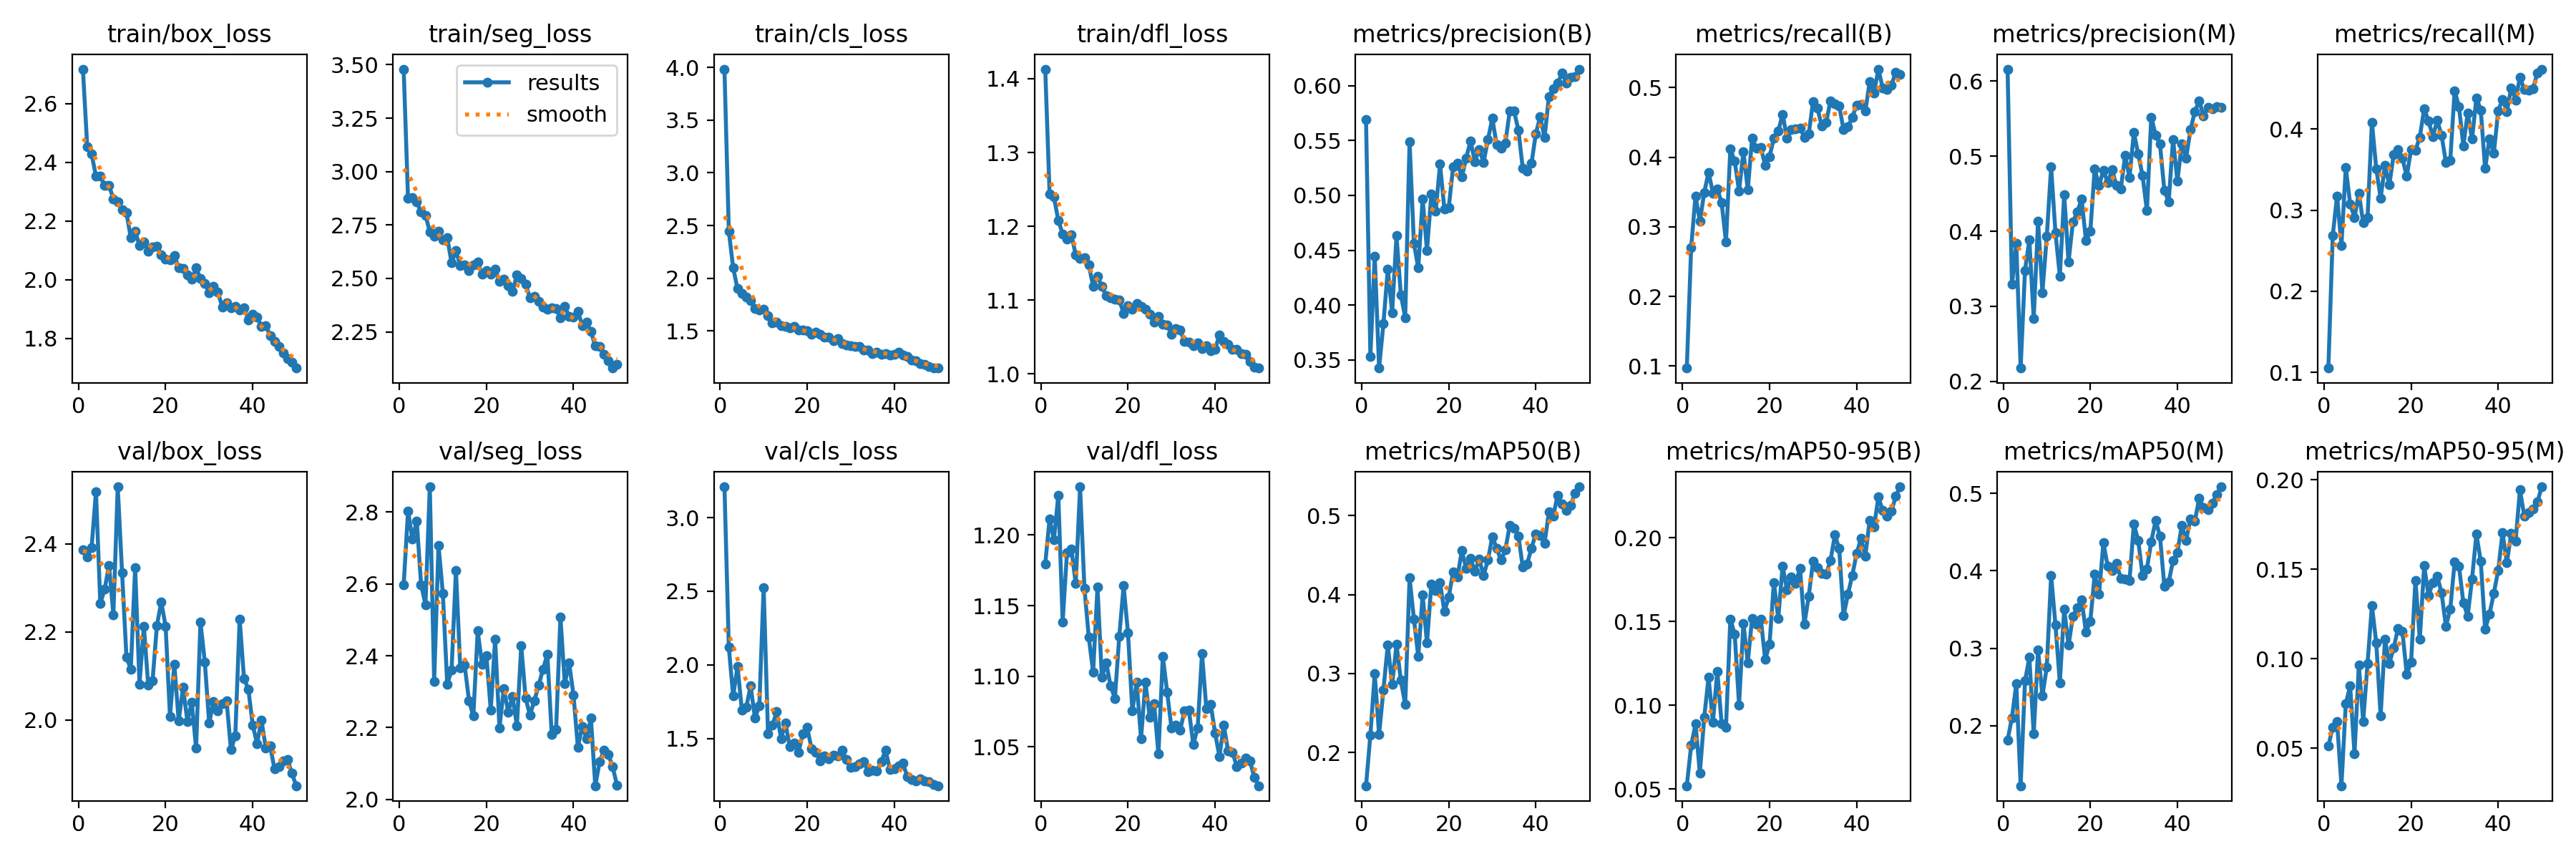

The table this chart was drawn from, first rows:
epoch, time, train/box_loss, train/seg_loss, train/cls_loss, train/dfl_loss, metrics/precision(B), metrics/recall(B), metrics/mAP50(B), metrics/mAP50-95(B), metrics/precision(M), metrics/recall(M), metrics/mAP50(M), metrics/mAP50-95(M), val/box_loss, val/seg_loss, val/cls_loss, val/dfl_loss, lr/pg0, lr/pg1, lr/pg2
1, 66.15, 2.718, 3.48, 3.985, 1.413, 0.569, 0.09719, 0.1579, 0.05195, 0.6158, 0.1052, 0.1813, 0.0512, 2.386, 2.597, 3.209, 1.18, 0.0006609, 0.0006609, 0.0006609
2, 129.9, 2.454, 2.874, 2.447, 1.244, 0.3533, 0.2702, 0.2221, 0.07599, 0.329, 0.2683, 0.2103, 0.06182, 2.371, 2.804, 2.119, 1.211, 0.001301, 0.001301, 0.001301
3, 191.5, 2.428, 2.879, 2.098, 1.24, 0.4446, 0.3446, 0.2997, 0.08884, 0.3837, 0.3176, 0.254, 0.0649, 2.392, 2.724, 1.789, 1.197, 0.001915, 0.001915, 0.001915
4, 253.8, 2.353, 2.857, 1.899, 1.208, 0.3426, 0.3079, 0.2228, 0.05955, 0.2178, 0.2563, 0.1224, 0.02906, 2.519, 2.776, 1.991, 1.228, 0.001881, 0.001881, 0.001881
5, 315.6, 2.353, 2.811, 1.856, 1.19, 0.3832, 0.3494, 0.2795, 0.09283, 0.348, 0.3523, 0.2577, 0.07488, 2.265, 2.599, 1.692, 1.138, 0.001842, 0.001842, 0.001842
6, 377.3, 2.321, 2.796, 1.821, 1.183, 0.4328, 0.3784, 0.3364, 0.1167, 0.3883, 0.3076, 0.2881, 0.08477, 2.297, 2.543, 1.71, 1.188, 0.001802, 0.001802, 0.001802
7, 440.5, 2.322, 2.718, 1.789, 1.189, 0.3931, 0.3484, 0.286, 0.08989, 0.2834, 0.291, 0.1893, 0.04688, 2.351, 2.871, 1.857, 1.19, 0.001762, 0.001762, 0.001762
8, 502, 2.275, 2.697, 1.709, 1.161, 0.4632, 0.3547, 0.3369, 0.1204, 0.4137, 0.3212, 0.2975, 0.09642, 2.239, 2.329, 1.641, 1.166, 0.001723, 0.001723, 0.001723
9, 562.2, 2.266, 2.721, 1.698, 1.156, 0.4093, 0.3345, 0.2915, 0.089, 0.3184, 0.2842, 0.2383, 0.06507, 2.529, 2.708, 1.721, 1.234, 0.001683, 0.001683, 0.001683
10, 623.2, 2.239, 2.679, 1.706, 1.158, 0.3887, 0.2785, 0.2606, 0.08706, 0.393, 0.2904, 0.2756, 0.09748, 2.334, 2.573, 2.526, 1.162, 0.001644, 0.001644, 0.001644
11, 682.8, 2.228, 2.692, 1.643, 1.148, 0.549, 0.4119, 0.4212, 0.1516, 0.4854, 0.4083, 0.3938, 0.1297, 2.143, 2.32, 1.534, 1.127, 0.001604, 0.001604, 0.001604
12, 742.6, 2.143, 2.572, 1.579, 1.119, 0.4563, 0.3944, 0.3693, 0.1425, 0.3979, 0.3511, 0.3297, 0.109, 2.115, 2.361, 1.592, 1.103, 0.001564, 0.001564, 0.001564
13, 803.2, 2.164, 2.63, 1.585, 1.132, 0.4339, 0.3517, 0.3214, 0.1003, 0.3402, 0.3145, 0.2556, 0.06813, 2.346, 2.638, 1.681, 1.163, 0.001525, 0.001525, 0.001525
14, 864, 2.117, 2.56, 1.55, 1.118, 0.4967, 0.408, 0.3994, 0.1491, 0.4487, 0.355, 0.3504, 0.1108, 2.081, 2.365, 1.498, 1.099, 0.001485, 0.001485, 0.001485
15, 924.2, 2.129, 2.563, 1.542, 1.106, 0.4498, 0.3532, 0.3385, 0.1255, 0.359, 0.331, 0.3039, 0.09739, 2.213, 2.374, 1.605, 1.11, 0.001446, 0.001446, 0.001446
16, 985.7, 2.096, 2.538, 1.53, 1.103, 0.5013, 0.4273, 0.4135, 0.152, 0.4124, 0.3686, 0.3411, 0.1061, 2.079, 2.275, 1.444, 1.093, 0.001406, 0.001406, 0.001406
17, 1046, 2.112, 2.563, 1.54, 1.101, 0.4856, 0.4127, 0.4051, 0.1484, 0.4256, 0.3744, 0.3522, 0.1169, 2.089, 2.232, 1.468, 1.084, 0.001366, 0.001366, 0.001366
18, 1107, 2.115, 2.577, 1.509, 1.1, 0.5284, 0.4143, 0.4153, 0.1516, 0.4425, 0.3639, 0.3625, 0.1154, 2.215, 2.47, 1.406, 1.128, 0.001327, 0.001327, 0.001327
19, 1168, 2.085, 2.519, 1.51, 1.082, 0.4875, 0.3884, 0.3785, 0.1273, 0.388, 0.3419, 0.3209, 0.0914, 2.268, 2.375, 1.534, 1.164, 0.001287, 0.001287, 0.001287
20, 1229, 2.069, 2.538, 1.499, 1.093, 0.4889, 0.4012, 0.397, 0.1364, 0.3997, 0.3748, 0.3347, 0.09812, 2.212, 2.401, 1.574, 1.131, 0.001248, 0.001248, 0.001248
21, 1290, 2.067, 2.521, 1.464, 1.088, 0.5258, 0.4275, 0.429, 0.1734, 0.4827, 0.3739, 0.3953, 0.1439, 2.008, 2.249, 1.431, 1.075, 0.001208, 0.001208, 0.001208
22, 1351, 2.082, 2.544, 1.491, 1.095, 0.529, 0.4373, 0.4222, 0.1518, 0.4611, 0.3899, 0.3698, 0.1108, 2.126, 2.446, 1.408, 1.096, 0.001168, 0.001168, 0.001168
23, 1412, 2.041, 2.487, 1.464, 1.091, 0.5168, 0.4619, 0.4557, 0.1832, 0.4808, 0.4249, 0.436, 0.1521, 1.997, 2.2, 1.347, 1.056, 0.001129, 0.001129, 0.001129
24, 1475, 2.039, 2.498, 1.441, 1.087, 0.534, 0.4279, 0.4331, 0.169, 0.465, 0.4101, 0.4055, 0.1355, 2.074, 2.309, 1.383, 1.096, 0.001089, 0.001089, 0.001089
25, 1537, 2.016, 2.466, 1.437, 1.081, 0.5495, 0.4394, 0.4459, 0.1767, 0.4819, 0.3905, 0.4001, 0.1425, 1.997, 2.243, 1.363, 1.071, 0.00105, 0.00105, 0.00105
26, 1600, 2.001, 2.438, 1.407, 1.07, 0.5309, 0.4409, 0.4296, 0.1727, 0.4605, 0.4107, 0.4094, 0.1463, 2.04, 2.287, 1.387, 1.08, 0.00101, 0.00101, 0.00101
27, 1663, 2.041, 2.516, 1.424, 1.078, 0.5419, 0.4424, 0.4447, 0.1819, 0.4563, 0.3923, 0.3906, 0.1368, 1.936, 2.205, 1.384, 1.045, 0.0009704, 0.0009704, 0.0009704
28, 1727, 2.003, 2.501, 1.382, 1.067, 0.5301, 0.4288, 0.4243, 0.1484, 0.5007, 0.3588, 0.3896, 0.1182, 2.222, 2.428, 1.421, 1.114, 0.0009308, 0.0009308, 0.0009308
29, 1789, 1.987, 2.473, 1.365, 1.066, 0.5508, 0.4335, 0.444, 0.1653, 0.4716, 0.3618, 0.3872, 0.1279, 2.132, 2.282, 1.356, 1.089, 0.0008912, 0.0008912, 0.0008912
30, 1853, 1.956, 2.41, 1.357, 1.054, 0.5702, 0.48, 0.4733, 0.1859, 0.5314, 0.4474, 0.4603, 0.1541, 1.993, 2.235, 1.302, 1.063, 0.0008516, 0.0008516, 0.0008516
31, 1915, 1.976, 2.416, 1.352, 1.062, 0.5464, 0.4705, 0.4591, 0.1821, 0.5027, 0.4276, 0.4392, 0.1517, 2.043, 2.275, 1.308, 1.065, 0.000812, 0.000812, 0.000812
32, 1977, 1.958, 2.393, 1.35, 1.059, 0.543, 0.4446, 0.4438, 0.1788, 0.4739, 0.3793, 0.3942, 0.1313, 2.021, 2.318, 1.329, 1.062, 0.0007724, 0.0007724, 0.0007724
33, 2040, 1.907, 2.365, 1.318, 1.044, 0.5477, 0.4498, 0.4568, 0.1785, 0.4274, 0.42, 0.4025, 0.1239, 2.036, 2.363, 1.341, 1.076, 0.0007328, 0.0007328, 0.0007328
34, 2102, 1.921, 2.357, 1.316, 1.043, 0.5767, 0.4812, 0.4876, 0.1864, 0.5519, 0.3876, 0.4378, 0.1447, 2.043, 2.403, 1.276, 1.076, 0.0006932, 0.0006932, 0.0006932
35, 2165, 1.904, 2.362, 1.285, 1.038, 0.5767, 0.4767, 0.4842, 0.2017, 0.5282, 0.4385, 0.4649, 0.1698, 1.932, 2.18, 1.284, 1.052, 0.0006536, 0.0006536, 0.0006536
36, 2227, 1.909, 2.358, 1.297, 1.042, 0.5594, 0.4737, 0.474, 0.1936, 0.5159, 0.4234, 0.4449, 0.1544, 1.964, 2.194, 1.28, 1.063, 0.000614, 0.000614, 0.000614
37, 2290, 1.897, 2.315, 1.278, 1.034, 0.5245, 0.4397, 0.435, 0.1534, 0.4545, 0.3514, 0.3801, 0.1165, 2.229, 2.508, 1.343, 1.116, 0.0005744, 0.0005744, 0.0005744
38, 2352, 1.904, 2.37, 1.285, 1.038, 0.5223, 0.4434, 0.4389, 0.1663, 0.4389, 0.3881, 0.3852, 0.1249, 2.094, 2.323, 1.42, 1.077, 0.0005348, 0.0005348, 0.0005348
39, 2414, 1.863, 2.322, 1.272, 1.031, 0.5292, 0.4572, 0.4591, 0.1776, 0.5223, 0.3701, 0.4132, 0.1366, 2.07, 2.38, 1.291, 1.08, 0.0004952, 0.0004952, 0.0004952
40, 2476, 1.883, 2.319, 1.278, 1.033, 0.5562, 0.4753, 0.4771, 0.1906, 0.4666, 0.4222, 0.4232, 0.1494, 1.989, 2.291, 1.296, 1.06, 0.0004556, 0.0004556, 0.0004556
41, 2534, 1.872, 2.347, 1.294, 1.053, 0.5718, 0.4758, 0.475, 0.1996, 0.5161, 0.4367, 0.4586, 0.1705, 1.946, 2.146, 1.313, 1.043, 0.000416, 0.000416, 0.000416
42, 2590, 1.84, 2.28, 1.27, 1.044, 0.5526, 0.4661, 0.4649, 0.1892, 0.4975, 0.4216, 0.4395, 0.1536, 2, 2.203, 1.332, 1.065, 0.0003764, 0.0003764, 0.0003764
43, 2647, 1.844, 2.296, 1.259, 1.04, 0.5899, 0.5087, 0.5047, 0.2105, 0.5349, 0.451, 0.4668, 0.1702, 1.937, 2.169, 1.239, 1.047, 0.0003368, 0.0003368, 0.0003368
44, 2702, 1.81, 2.252, 1.222, 1.033, 0.5975, 0.4927, 0.4995, 0.2065, 0.5592, 0.4359, 0.4641, 0.1658, 1.941, 2.226, 1.22, 1.046, 0.0002972, 0.0002972, 0.0002972
45, 2758, 1.79, 2.184, 1.213, 1.033, 0.6022, 0.5267, 0.5262, 0.2245, 0.5737, 0.464, 0.4935, 0.1944, 1.889, 2.038, 1.21, 1.036, 0.0002576, 0.0002576, 0.0002576
46, 2814, 1.772, 2.183, 1.186, 1.027, 0.6112, 0.4993, 0.5146, 0.2162, 0.5533, 0.4486, 0.4816, 0.1797, 1.895, 2.105, 1.226, 1.038, 0.000218, 0.000218, 0.000218
47, 2870, 1.75, 2.143, 1.182, 1.026, 0.6026, 0.4979, 0.5068, 0.2128, 0.5652, 0.4477, 0.4788, 0.1816, 1.907, 2.137, 1.213, 1.042, 0.0001784, 0.0001784, 0.0001784
48, 2926, 1.731, 2.116, 1.165, 1.017, 0.6074, 0.504, 0.5131, 0.216, 0.5632, 0.4497, 0.4869, 0.1836, 1.91, 2.126, 1.209, 1.04, 0.0001388, 0.0001388, 0.0001388
49, 2982, 1.719, 2.081, 1.149, 1.009, 0.6084, 0.5224, 0.529, 0.2248, 0.5656, 0.4693, 0.4983, 0.1875, 1.879, 2.09, 1.187, 1.028, 9.92e-05, 9.92e-05, 9.92e-05
50, 3038, 1.698, 2.096, 1.147, 1.008, 0.6151, 0.5185, 0.5366, 0.2305, 0.5653, 0.4739, 0.5085, 0.1961, 1.851, 2.04, 1.179, 1.022, 5.96e-05, 5.96e-05, 5.96e-05
